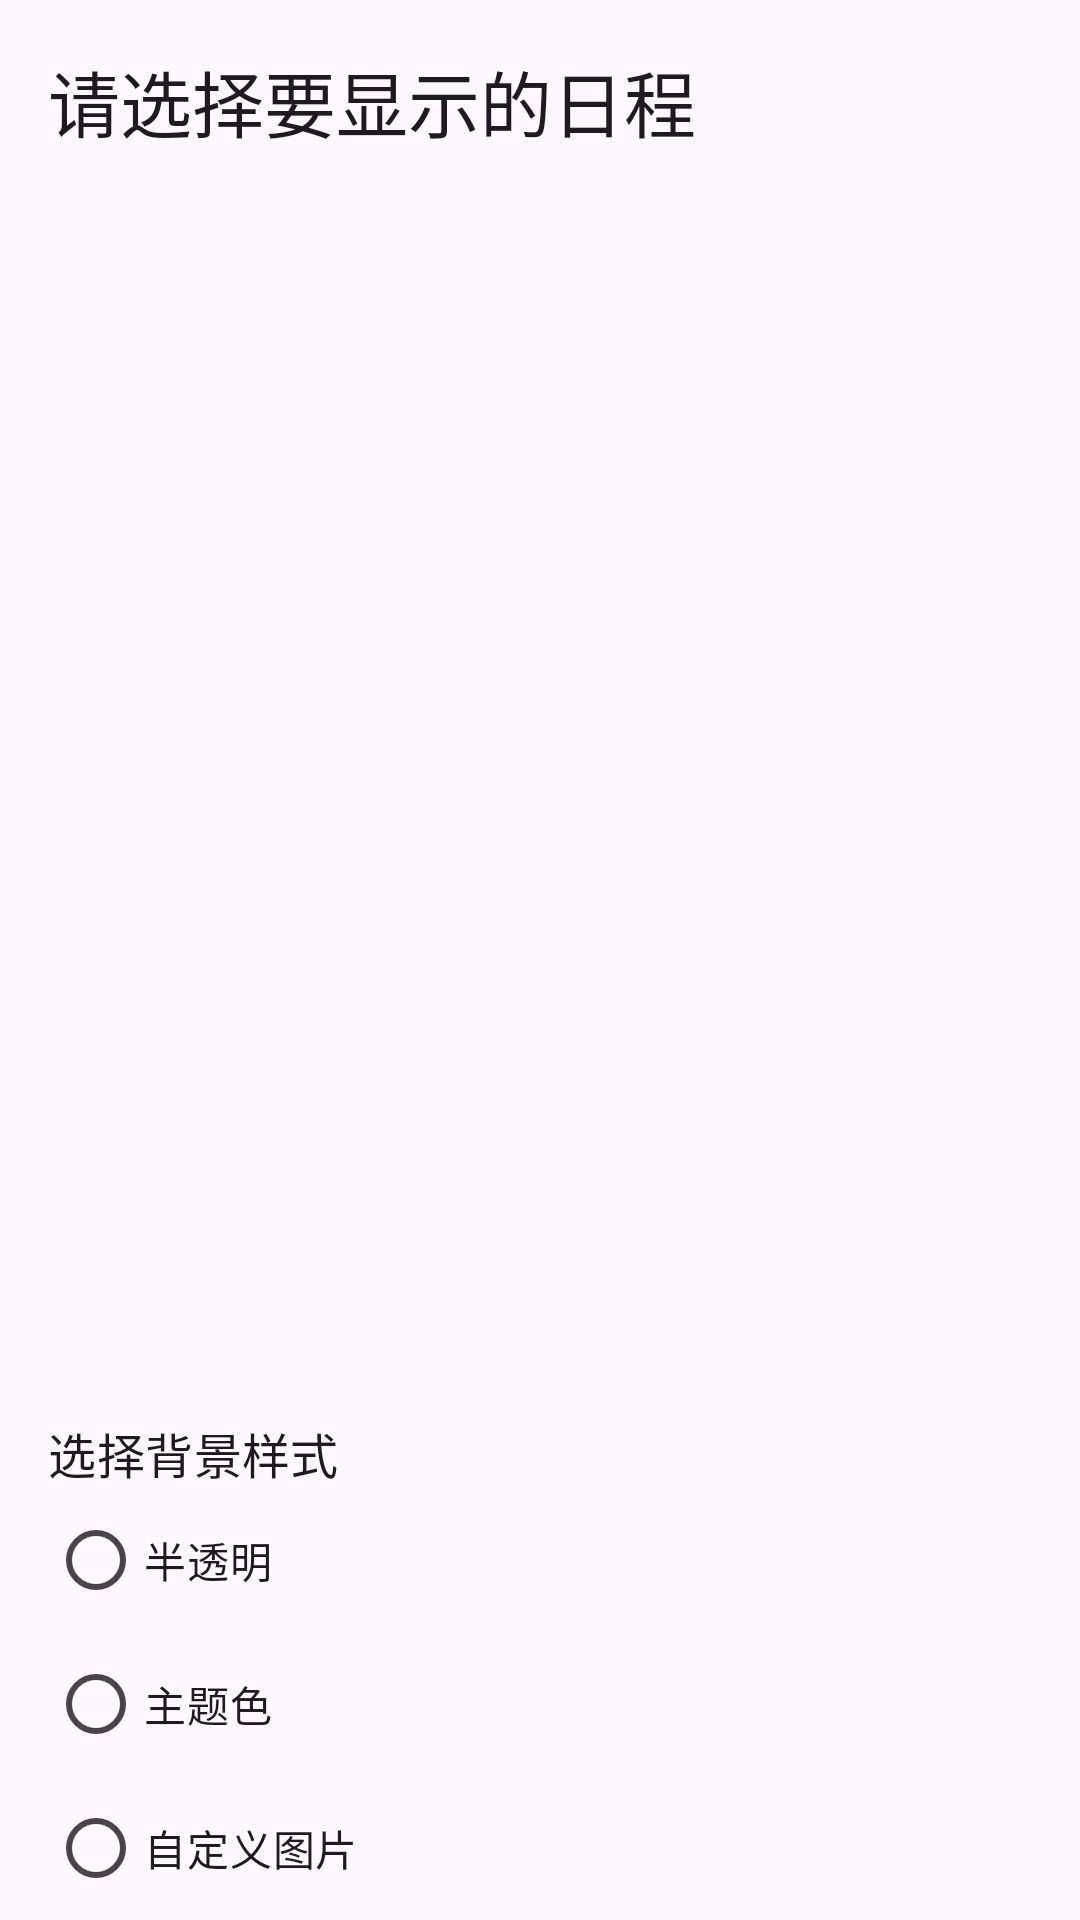

Write the Android layout XML for this screen, with the resource values it uses.
<!-- AndroidManifest.xml: application theme Theme.ZakoCountdown -->
<!-- res/layout/activity_widget_configure.xml -->
<?xml version="1.0" encoding="utf-8"?>

<LinearLayout xmlns:android="http://schemas.android.com/apk/res/android"
    xmlns:tools="http://schemas.android.com/tools"
    android:layout_width="match_parent"
    android:layout_height="match_parent"
    android:orientation="vertical"
    tools:context=".widget.WidgetConfigureActivity">

    <TextView
        android:layout_width="match_parent"
        android:layout_height="wrap_content"
        android:text="请选择要显示的日程"
        android:textAppearance="?attr/textAppearanceHeadlineSmall"
        android:padding="16dp"/>

    <androidx.recyclerview.widget.RecyclerView
        android:id="@+id/recycler_view_widget_config"
        android:layout_width="match_parent"
        android:layout_height="0dp"
        android:layout_weight="1"/>

    <TextView
        android:layout_width="match_parent"
        android:layout_height="wrap_content"
        android:text="选择背景样式"
        android:textAppearance="?attr/textAppearanceTitleMedium"
        android:paddingHorizontal="16dp"
        android:paddingTop="16dp"/>

    <RadioGroup
        android:id="@+id/widget_bg_type_group"
        android:layout_width="match_parent"
        android:layout_height="wrap_content"
        android:paddingHorizontal="16dp">
        <RadioButton
            android:id="@+id/widget_bg_transparent"
            android:layout_width="wrap_content"
            android:layout_height="wrap_content"
            android:text="半透明"/>
        <RadioButton
            android:id="@+id/widget_bg_solid"
            android:layout_width="wrap_content"
            android:layout_height="wrap_content"
            android:text="主题色"/>
        <RadioButton
            android:id="@+id/widget_bg_image"
            android:layout_width="wrap_content"
            android:layout_height="wrap_content"
            android:text="自定义图片"/>
    </RadioGroup>

    <Button
        android:id="@+id/widget_select_image_button"
        android:layout_width="wrap_content"
        android:layout_height="wrap_content"
        android:layout_marginStart="16dp"
        android:text="选择图片"
        android:visibility="gone"/>

</LinearLayout>
<!-- resources referenced by this layout -->
<resources>
  <style name="Theme.ZakoCountdown" parent="Theme_ZakoCountdown_M3" />
  <style name="Theme_ZakoCountdown_M3" parent="Theme_ZakoCountdown_Base_M3" />
  <style name="Theme_ZakoCountdown_Base_M3" parent="Theme.Material3.DayNight.NoActionBar">
          <item name="toolbarStyle">@style/Widget.Material3.Toolbar.Surface</item>
          <item name="preferenceTheme">@style/PreferenceThemeOverlay</item>
      </style>
</resources>
